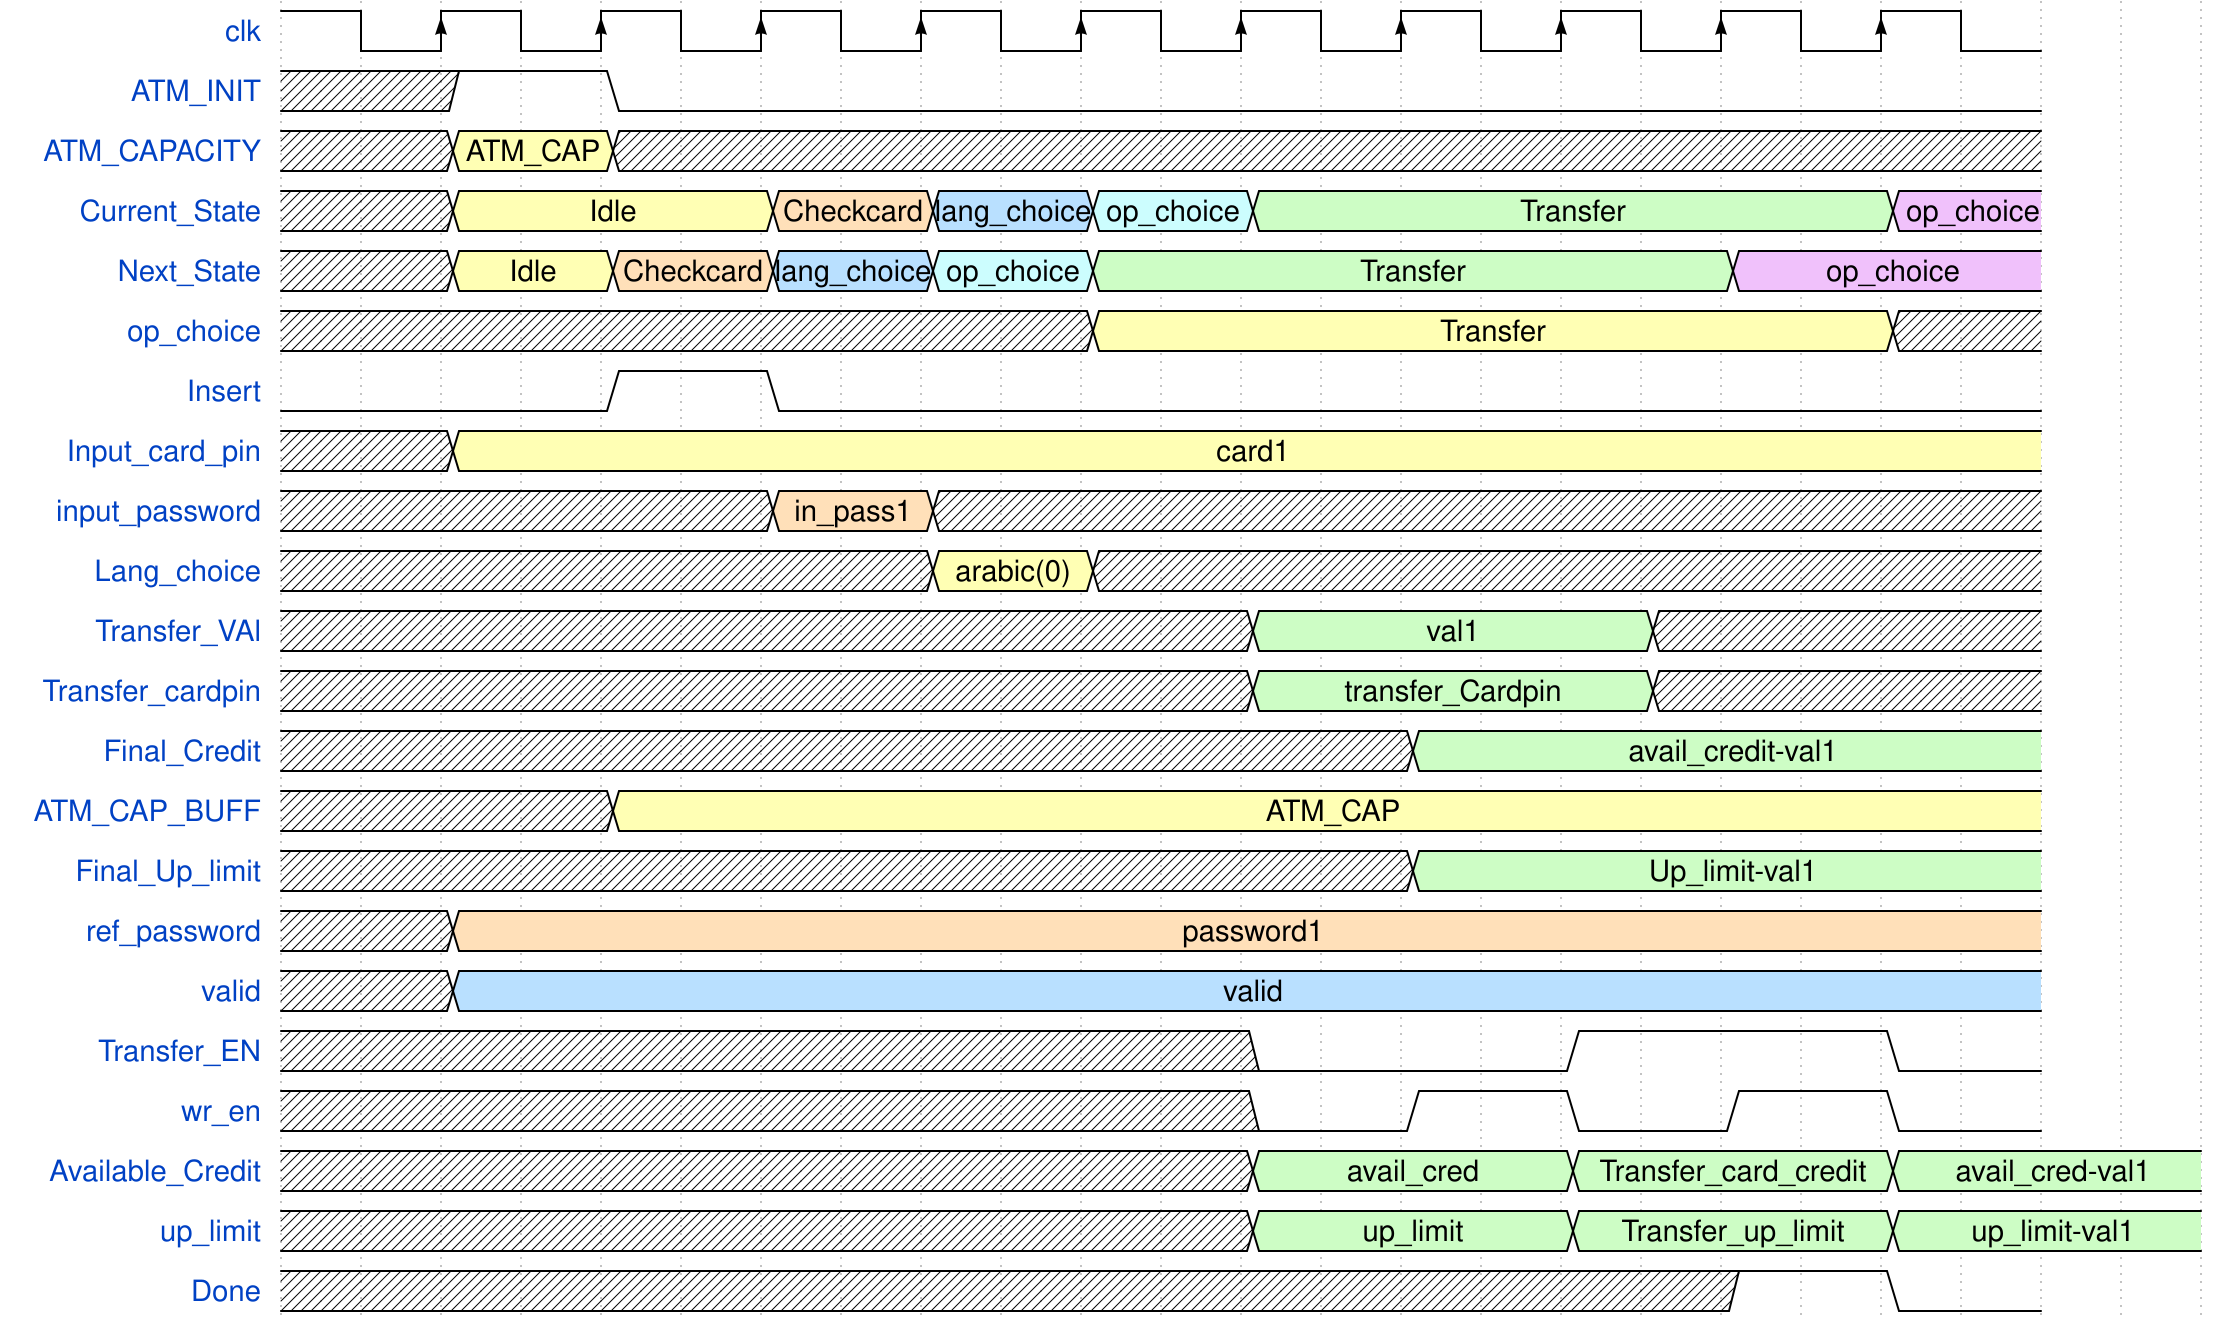

Reproduce this timing diagram as a WaveDrom spec.

{signal: [
  {name: 'clk', wave: 'HlHlHlHlHlHlHlHlHlHlHl'},
//ATM Initialize
 {name: 'ATM_INIT', wave: 'x.1.0.................', data: ['ATM_CAP']},
 {name: 'ATM_CAPACITY', wave: 'x.3.x.................', data: ['ATM_CAP']}, //buffering ATM CAP
//States 
  {name: 'Current_State', wave: 'x.3...4.5.6.7.......8.', data: ['Idle', 'Checkcard', 'lang_choice', 'op_choice','Transfer','op_choice']},
    {name: 'Next_State', wave: 'x.3.4.5.6.7.......8...', data: ['Idle', 'Checkcard', 'lang_choice', 'op_choice','Transfer','op_choice']},
//User Inputs 
    {name: 'op_choice', wave: 'x.........3.........x.', data: ['Transfer','Withdrawal', 'Deposite', 'Balance_ser']},
  {name: 'Insert', wave: '0...1.0...............'},
  {name: 'Input_card_pin', wave: 'x.3...................', data: ['card1']},
{name: 'input_password', wave: 'x.....4.x.............', data: ['in_pass1']},
{name: 'Lang_choice', wave: 'x.......3.x...........', data: ['arabic(0)','English(1)']}, //Watch_Dog_timer
{name: 'Transfer_VAl', wave: 'x...........7....x....', data: ['val1']},
{name: 'Transfer_cardpin', wave: 'x...........7....x....', data: ['transfer_Cardpin']},
//For withdrawal
/*
{name: 'Withdrawal_VAl', wave: 'x...........7.x...', data: ['val1']},
{name: 'Final_Credit', wave: 'x.............7...', data: ['avail_credit-val1']},
{name: 'ATM_CAP_BUFF', wave: 'x...3.........7...', data: ['ATM_CAP','ATM_CAP-val1']},
{name: 'Final_Up_limit', wave: 'x.............7...', data: ['Up_limit-val1']},*/

//For Transfer
{name: 'Final_Credit', wave: 'x.............7.......', data: ['avail_credit-val1']},
{name: 'ATM_CAP_BUFF', wave: 'x...3.................', data: ['ATM_CAP','ATM_CAP-val1']},
{name: 'Final_Up_limit', wave: 'x.............7.......', data: ['Up_limit-val1']},

//ROm outputs 
{name: 'ref_password', wave: 'x.4...................', data: ['password1']},
{name: 'valid', wave: 'x.5...................', data: ['valid','Not_valid']},
//RAM In/OUT 
{name: 'Transfer_EN', wave: 'x...........0...1...0.', data: ['avail_cred']}, //default = 0 
{name: 'wr_en', wave: 'x...........0.1.0.1.0.', data: ['password1']},
{name: 'Available_Credit', wave: 'x...........7...7...7...', data: ['avail_cred','Transfer_card_credit','avail_cred-val1']},
{name: 'up_limit', wave: 'x...........7...7...7...', data: ['up_limit','Transfer_up_limit','up_limit-val1']},
//Major Outputs 
{name: 'Done', wave: 'x.................1.0.', data: ['valid','Not_valid']},

]}
